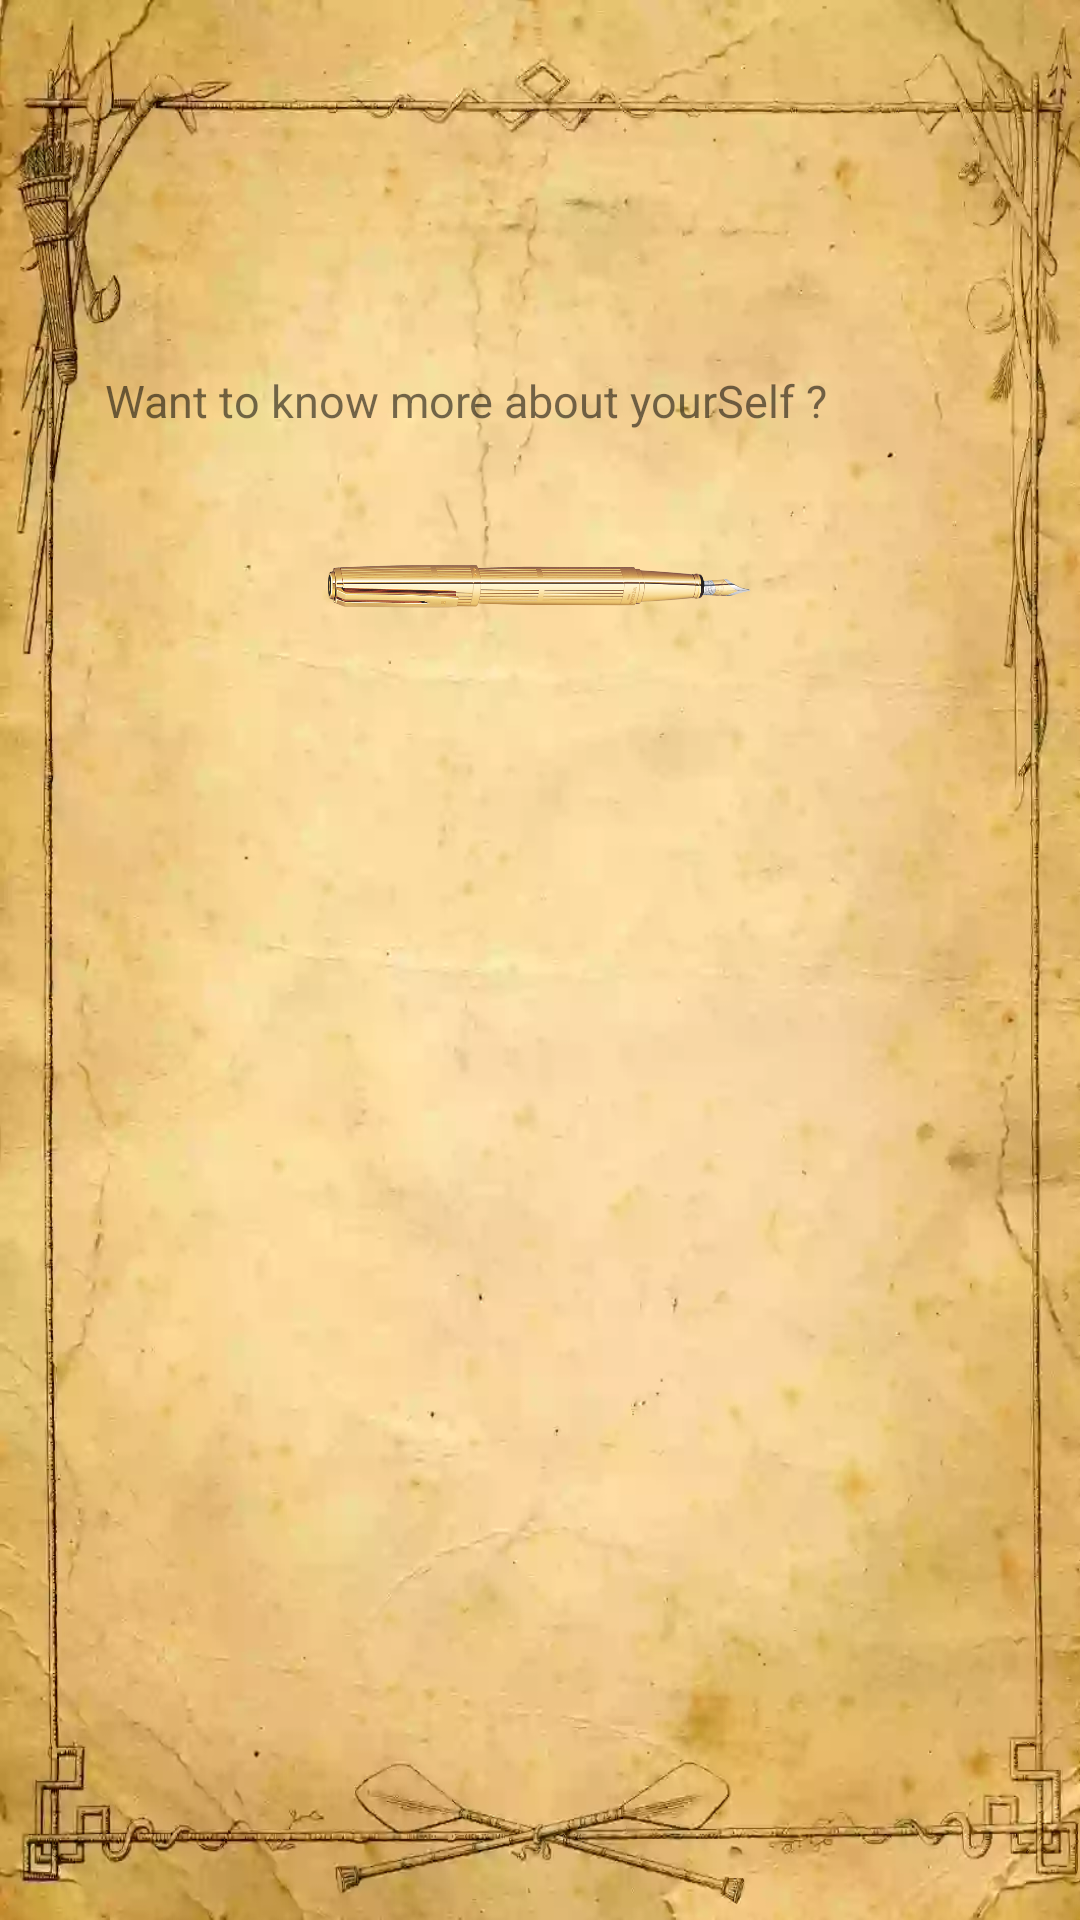

The Android layout XML behind this screen, and the referenced resources:
<!-- AndroidManifest.xml: application theme AppTheme -->
<!-- res/layout/activity_dob__details.xml -->
<?xml version="1.0" encoding="utf-8"?>
<RelativeLayout xmlns:android="http://schemas.android.com/apk/res/android"
    xmlns:tools="http://schemas.android.com/tools"
    android:layout_width="match_parent"
    android:layout_height="match_parent"
    android:background="@drawable/dobpaper"
    tools:context=".DOB_Details">


    <ScrollView
        android:layout_width="match_parent"
        android:layout_height="wrap_content"
        android:paddingHorizontal="35dp"
        android:paddingVertical="40dp"
        android:scrollbars="none"
        tools:ignore="UselessParent">

        <LinearLayout
            android:layout_width="match_parent"
            android:layout_height="wrap_content"
            android:orientation="vertical"


            >

            <TextView
                android:id="@+id/DOB"
                android:layout_width="match_parent"
                android:layout_height="40dp"
                android:gravity="center"
                android:textSize="30sp" />

            <TextView
                android:id="@+id/Texr"
                android:layout_width="match_parent"
                android:layout_height="wrap_content"
                android:text=""
                android:textColor="#000000"
                android:textSize="16sp" />

            <TextView
                android:id="@+id/know_more"
                android:layout_width="wrap_content"
                android:layout_height="40dp"
                android:layout_marginTop="12dp"
                android:layout_marginEnd="20dp"
                android:layout_marginRight="20dp"
                android:gravity="center"
                android:text="@string/want_to_know"
                android:textSize="15sp" />


            <ImageView
                android:id="@+id/btn_name"
                android:layout_width="150dp"
                android:layout_height="80dp"
                android:layout_gravity="center"
                android:src="@drawable/pen_next"
                />
        </LinearLayout>


    </ScrollView>


</RelativeLayout>
<!-- resources referenced by this layout -->
<resources>
  <!-- drawable dobpaper: webp bitmap (drawable-hdpi, 24724 bytes) -->
  <!-- drawable pen_next: png bitmap (drawable-ldpi, 90139 bytes) -->
  <string name="want_to_know">Want to know more about yourSelf ?</string>
  <style name="AppTheme" parent="Theme.AppCompat.Light.NoActionBar">
          
          <item name="colorPrimary">@color/colorPrimary</item>
          <item name="colorPrimaryDark">@color/colorPrimaryDark</item>
          <item name="colorAccent">@color/colorAccent</item>
          <item name="color">@color/black</item>
      </style>
  <color name="colorPrimary">#000000</color>
  <color name="colorPrimaryDark">#000000</color>
  <color name="colorAccent">@android:color/holo_orange_dark</color>
  <color name="black">#000000</color>
</resources>
